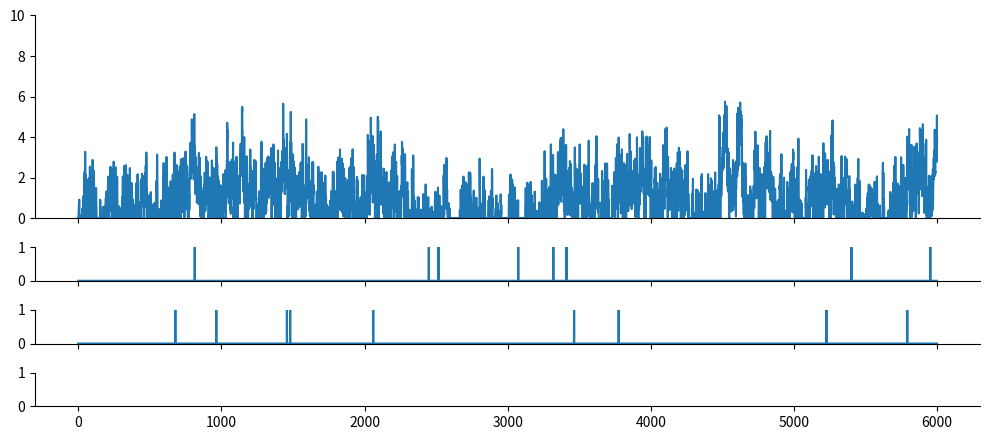
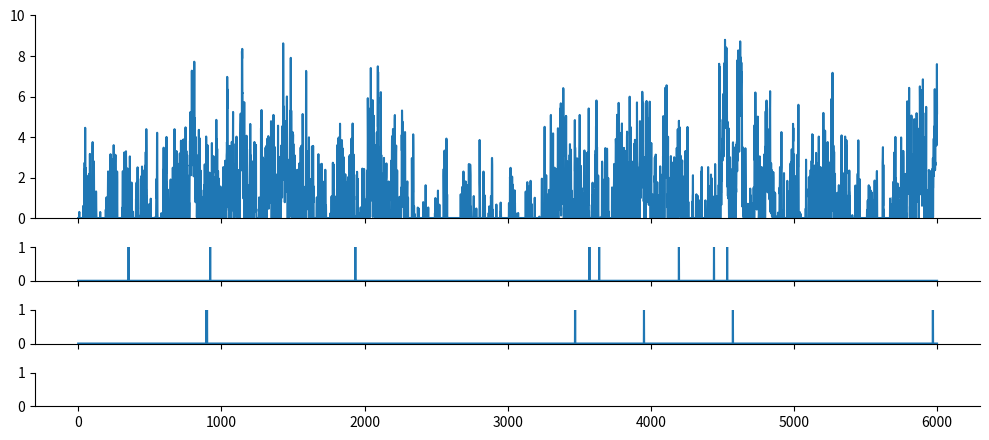

The script that saved these images, in order:
import numpy as np
from scipy import signal as ss
from scipy.stats import zscore
import matplotlib.pyplot as plt

def make_noise(num_traces=10, num_samples=1000, scale=2):
    np.random.seed(1)
    
    num_samples = num_samples+2000
    # Normalised Frequencies
    # fv = np.linspace(0, 1, 40)
    # Amplitudes Of '1/f'                                
    # a = 1/(1+2*fv)                
    # Filter Numerator Coefficients              
    # b = ss.firls(43, fv, a)                                   

    B = [0.049922035, -0.095993537, 0.050612699, -0.004408786]
    A = [1, -2.494956002,   2.017265875,  -0.522189400]

    invfn = np.zeros((num_traces,num_samples))

    for i in np.arange(0,num_traces):
        # Create White Noise
        wn = np.random.normal(loc=1, scale=scale, size=num_samples)  # scale=0.5
        # Create '1/f' Noise
        invfn[i,:] = zscore(ss.lfilter(B, A, wn))                          

    return invfn[:,2000:]

for scale in [0.5,5]:
    sample_list = make_noise(num_traces=10, num_samples=6000, scale=scale)

    sample = sample_list[2]
    print(np.mean(sample))
    # plt.figure()
    # plt.plot(sample)

    sample[sample<0] = 0
    sample = sample/np.mean(sample)
    spk_rnd = np.random.default_rng(42)

    FREQ_EXC, DURATION = 1, 6000
    counts = spk_rnd.poisson(FREQ_EXC/1000 * sample)
    counts_ori = spk_rnd.poisson(FREQ_EXC/1000, DURATION)

    print(np.mean(sample))
    plt.subplots(figsize=(10, 4.5), nrows=4, ncols=1, sharex=True, gridspec_kw={'height_ratios': [3, 0.5, 0.5, 0.5]})
    plt.subplot(4,1,1)
    plt.ylim(0, 10)
    plt.plot(sample)
    plt.subplot(4,1,2)
    plt.ylim(0, 1)
    plt.plot(counts_ori)
    plt.subplot(4,1,3)
    plt.ylim(0, 1)
    plt.plot(counts)
    plt.subplot(4,1,3)
    spike_train_bg = np.where(counts >= 1)[0] # ndarray
    mask = spk_rnd.choice([True, False], size=spike_train_bg.shape, p=[0.5, 0.5])
    spike_train_bg = spike_train_bg[mask]
    plt.vlines(spike_train_bg, 0, 1, color='C0')
    print(spike_train_bg)
    plt.tight_layout()

    # Remove top and right spines
    axs = plt.gcf().get_axes()
    for ax in axs:
        ax.spines['top'].set_visible(False)
        ax.spines['right'].set_visible(False)

plt.show()
